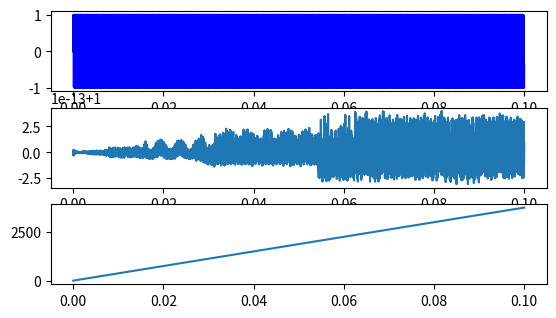

The script that saved this image:
# -*- coding: utf-8 -*-
"""
Created on Sun Nov  1 16:00:33 2015

[redacted]
"""

# test of Hilbert transform
import numpy as np
import matplotlib.pyplot as plt
import scipy.signal

f=6000
fs=100000

t=np.arange(0,0.1,1/fs)
x=np.sin(2*np.pi*f*t)

x_h=scipy.signal.hilbert(x)

plt.figure(1)
plt.subplot(4,1,1)
plt.plot(t,x,'b')
plt.subplot(4,1,2)
plt.plot(t,np.abs(x_h))
plt.subplot(4,1,3)
plt.plot(t,np.unwrap(np.angle(x_h)))

instfreq = fs/(2*np.pi)*np.diff(np.unwrap(np.angle(x_h)))
#plt.subplot(4,1,4)
#plt.figure(2)
#plt.plot(instfreq)
print(instfreq[0:20])